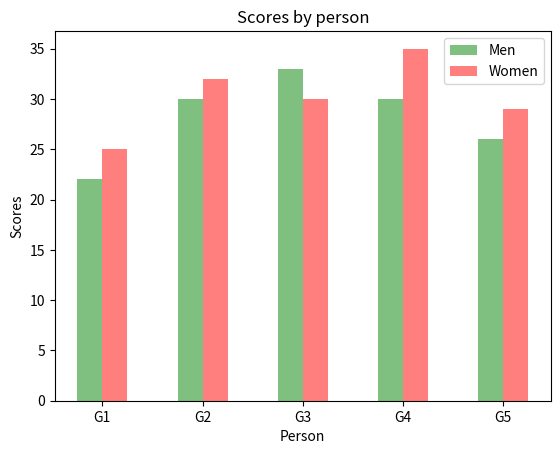

Here is the Python script that generated this plot:
import numpy as np
import matplotlib.pyplot as plt

# data to plot
n_groups = 5
men_means = (22, 30, 33, 30, 26)
women_means = (25, 32, 30, 35, 29)
alpha = 0.5
# YOUR CODE HERE
width = 0.25

plt.bar(np.arange(len(men_means)), men_means, width=width, color='green', alpha=alpha, label='Men')
plt.bar(np.arange(len(women_means)) + width, women_means, width=width, color='red', alpha=alpha, label='Women')

plt.xlabel('Person')
plt.ylabel('Scores')
plt.xticks([0.125, 1.125, 2.125, 3.125, 4.125], ['G1', 'G2', 'G3', 'G4', 'G5'])
plt.title('Scores by person')
plt.legend()

plt.show()